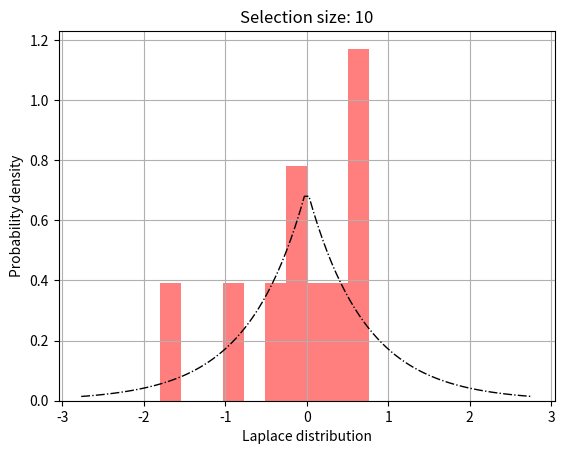
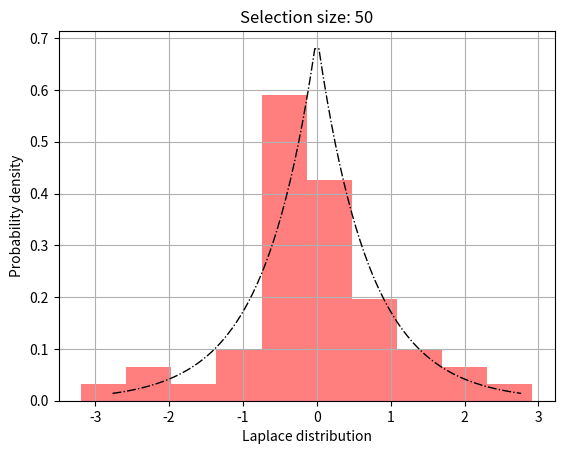
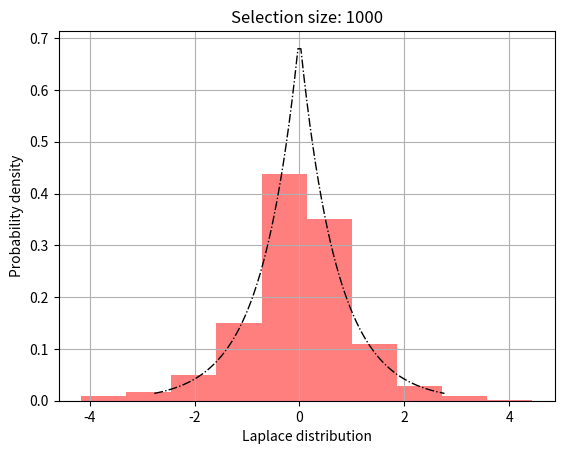
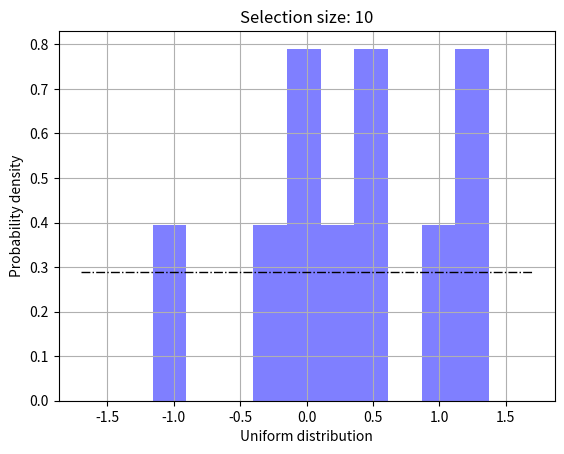
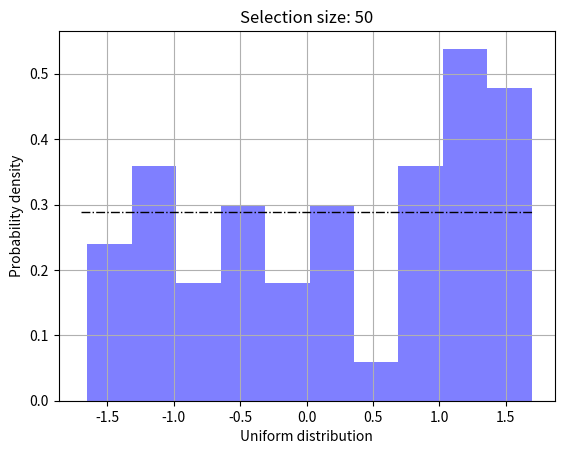
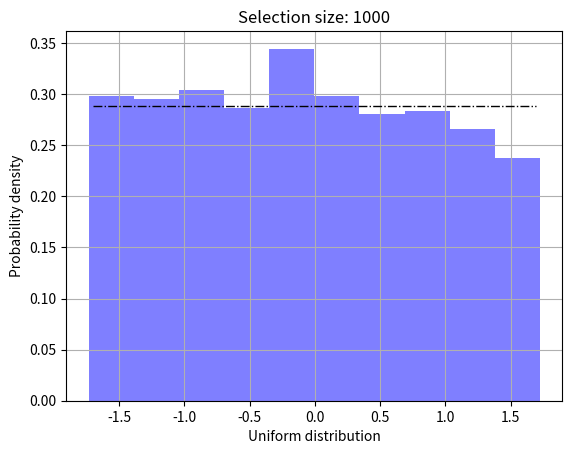
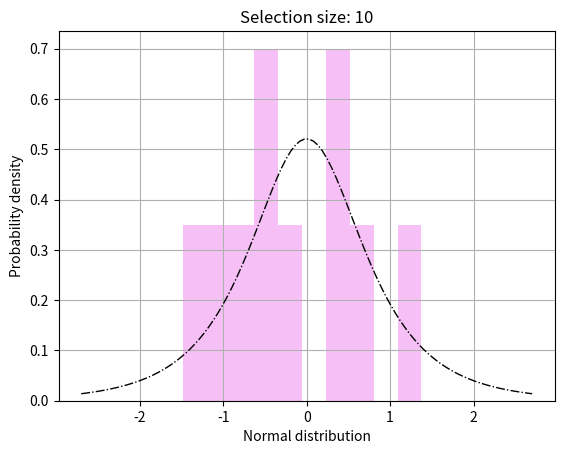
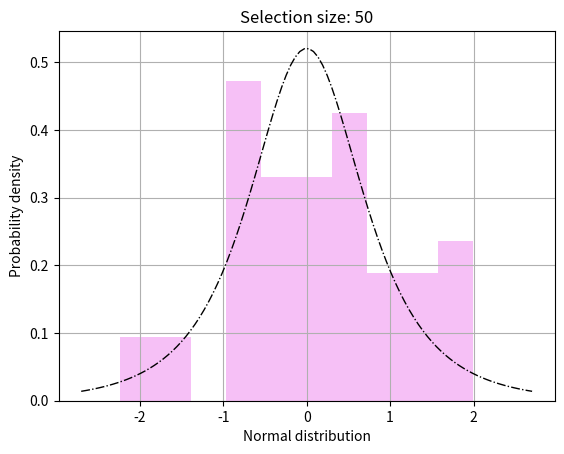
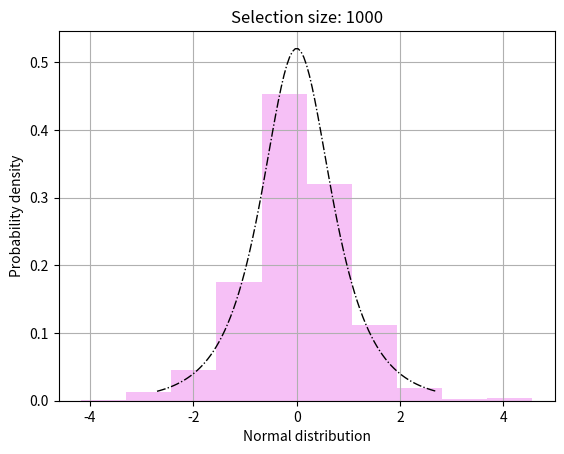
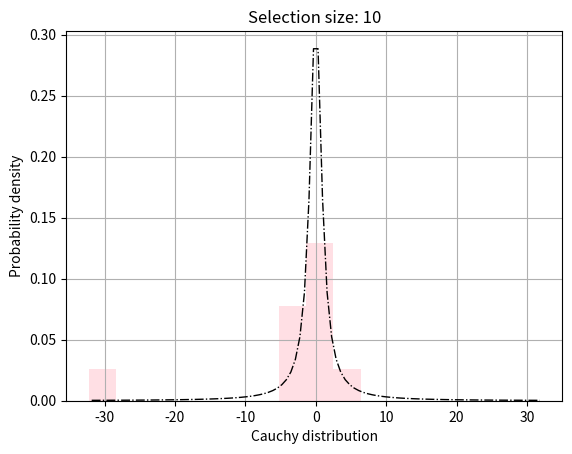
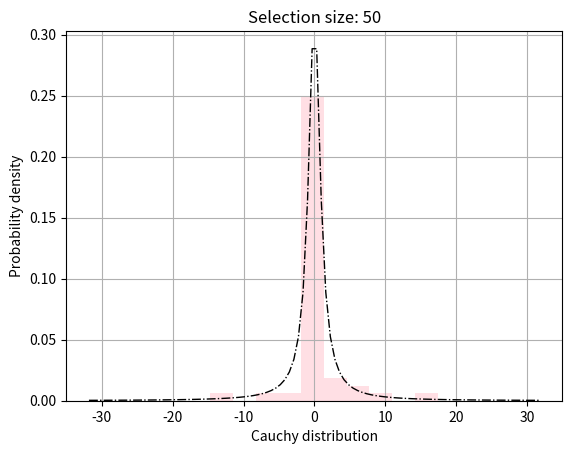
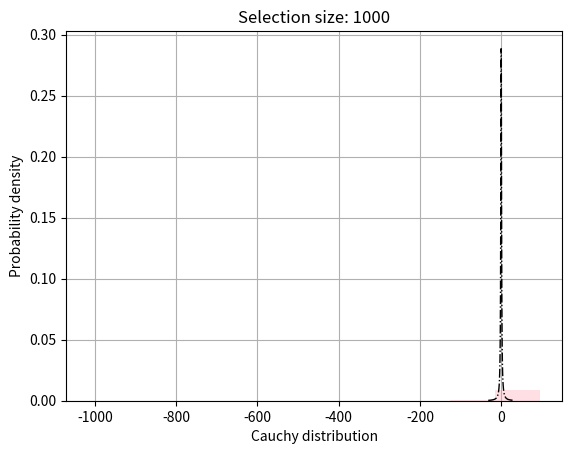
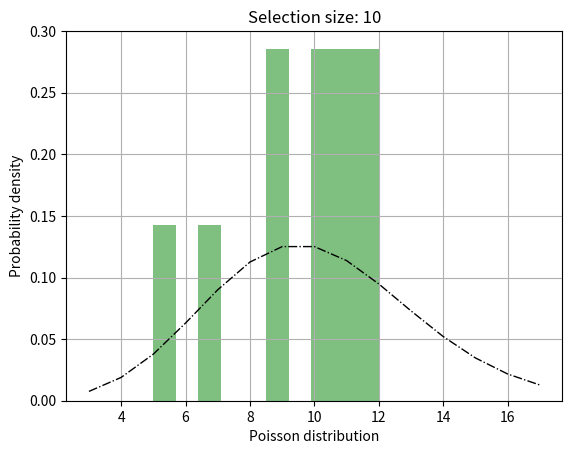
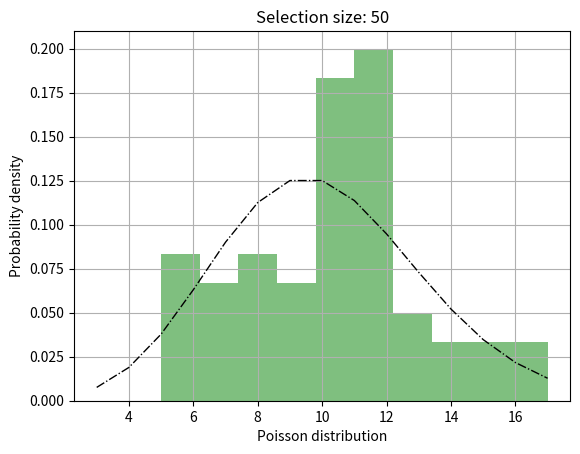
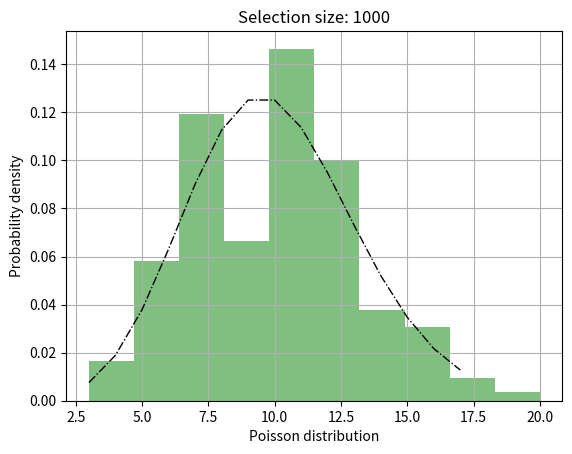

Here is the Python script that generated these plots, in order:
from scipy.stats import laplace, uniform, norminvgauss, cauchy, poisson
import matplotlib.pyplot as plt
import math
import numpy as np

# global var
selection_size = [10, 50, 1000]  # Размеры выборок
HIST_TYPE = 'stepfilled'  # Вид нашей гистограммы
LINE = 'k-.'
hist_visibility = 0.5
line_width = 1

TITLE = "Selection size: "  # Заголовок в каждом графике
Y_LABEL = "Probability density"


def Hist_Laplace():
    laplace_scale = 1 / math.sqrt(2)  # Параметры
    laplace_loc = 0
    laplace_label = "Laplace distribution"
    laplace_color = "red"
    for size in selection_size:
        fig, ax = plt.subplots(1, 1)
        pdf = laplace(scale=laplace_scale, loc=laplace_loc)
        random_values = laplace.rvs(size=size, scale=laplace_scale, loc=laplace_loc)
        ax.hist(random_values, density=True, histtype=HIST_TYPE, alpha=hist_visibility, color=laplace_color)
        Create_plot(ax, laplace_label, pdf, size)


def Hist_Uniform():
    uniform_scale = 2 * math.sqrt(3)  # Параметры
    uniform_loc = -math.sqrt(3)
    uniform_label = "Uniform distribution"
    uniform_color = "blue"
    for size in selection_size:
        fig, ax = plt.subplots(1, 1)
        pdf = uniform(scale=uniform_scale, loc=uniform_loc)
        random_values = uniform.rvs(size=size, scale=uniform_scale, loc=uniform_loc)
        ax.hist(random_values, density=True, histtype=HIST_TYPE, alpha=hist_visibility, color=uniform_color)
        Create_plot(ax, uniform_label, pdf, size)


def Hist_Normal():
    normal_scale = 1  # Параметры
    normal_loc = 0
    normal_label = "Normal distribution"
    normal_color = "violet"
    for size in selection_size:
        fig, ax = plt.subplots(1, 1)
        pdf = norminvgauss(normal_scale, normal_loc)
        random_values = norminvgauss.rvs(normal_scale, normal_loc, size=size)
        ax.hist(random_values, density=True, histtype=HIST_TYPE, alpha=hist_visibility, color=normal_color)
        Create_plot(ax, normal_label, pdf, size)


def Hist_Cauchy():
    cauchy_scale = 1  # Параметры
    cauchy_loc = 0
    cauchy_label = "Cauchy distribution"
    cauchy_color = "pink"
    for size in selection_size:
        fig, ax = plt.subplots(1, 1)
        pdf = cauchy()
        random_values = cauchy.rvs(size=size)
        ax.hist(random_values, density=True, histtype=HIST_TYPE, alpha=hist_visibility, color=cauchy_color)
        Create_plot(ax, cauchy_label, pdf, size)


def Hist_Poisson():
    poisson_param = 10  # Параметры
    poisson_label = "Poisson distribution"
    poisson_color = "green"
    for size in selection_size:
        fig, ax = plt.subplots(1, 1)
        pdf = poisson(poisson_param)
        random_values = poisson.rvs(poisson_param, size=size)
        ax.hist(random_values, density=True, histtype=HIST_TYPE, alpha=hist_visibility, color=poisson_color)
        # Create_plot(ax, poisson_label, pdf, size) Пуассон не такой
        x = np.arange(poisson.ppf(0.01, 10), poisson.ppf(0.99, 10))
        ax.plot(x, pdf.pmf(x), LINE, lw=line_width)
        ax.set_xlabel(poisson_label)
        ax.set_ylabel(Y_LABEL)
        ax.set_title(TITLE + str(size))
        plt.grid()
        plt.show()


def Create_plot(ax, x_label, pdf, size):
    x = np.linspace(pdf.ppf(0.01), pdf.ppf(0.99), 100)
    ax.plot(x, pdf.pdf(x), LINE, lw=line_width)
    ax.set_xlabel(x_label)
    ax.set_ylabel(Y_LABEL)
    ax.set_title(TITLE + str(size))
    plt.grid()
    plt.show()


Hist_Laplace()
Hist_Uniform()
Hist_Normal()
Hist_Cauchy()
Hist_Poisson()
